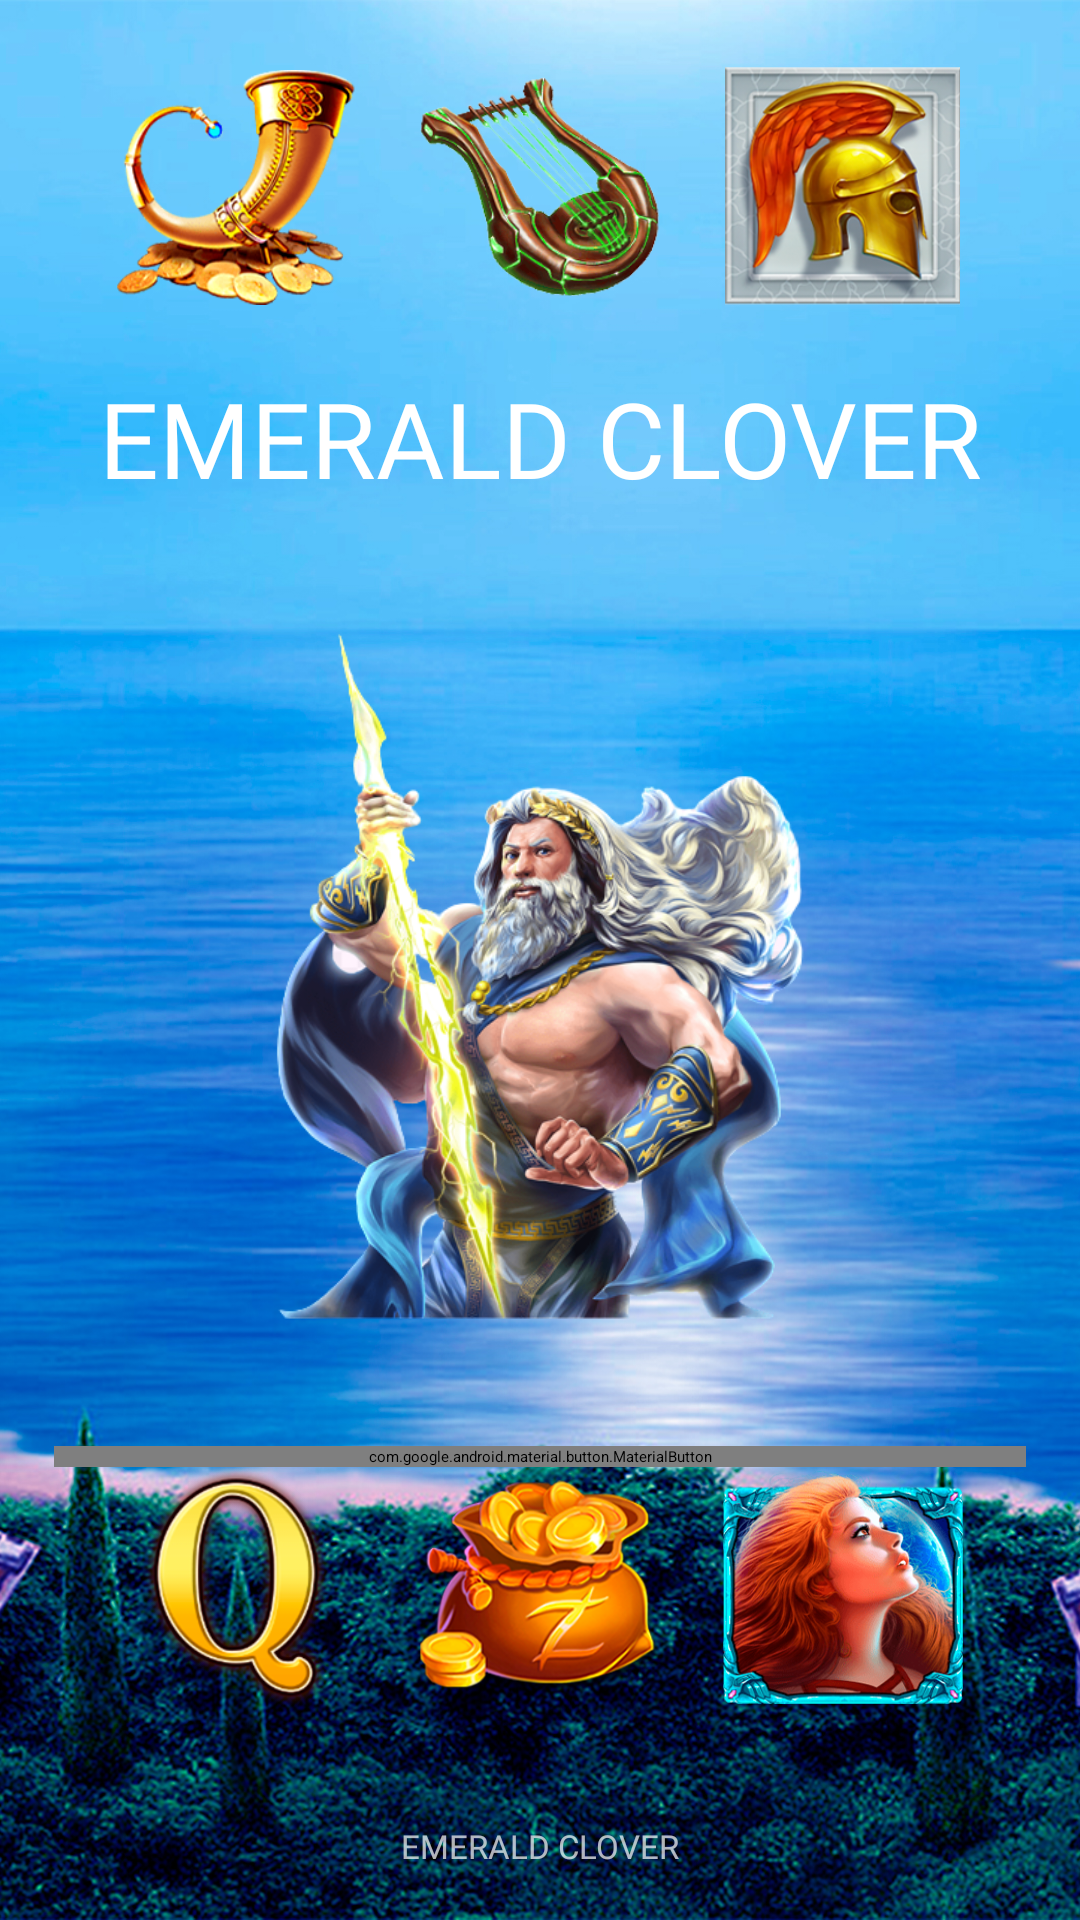

Reconstruct the res/layout file that produces this screen, plus the resources it refers to.
<!-- AndroidManifest.xml: application theme Theme.EmeraldClover -->
<!-- res/layout/fragment_s1.xml -->
<?xml version="1.0" encoding="utf-8"?>
<androidx.constraintlayout.widget.ConstraintLayout xmlns:android="http://schemas.android.com/apk/res/android"
    xmlns:app="http://schemas.android.com/apk/res-auto"
    xmlns:tools="http://schemas.android.com/tools"
    android:layout_width="match_parent"
    android:layout_height="match_parent"
    android:background="@drawable/baaack_gggg"
    tools:context=".frfrfrrfrf.S1Fragment">

    <androidx.constraintlayout.widget.Guideline
        android:id="@+id/hhyyhhyhy"
        android:layout_width="wrap_content"
        android:layout_height="wrap_content"
        android:orientation="horizontal"
        app:layout_constraintGuide_percent="0.95" />

    <ImageView
        android:id="@+id/img_111"
        android:layout_width="80dp"
        android:layout_height="80dp"
        android:scaleType="centerInside"
        android:src="@drawable/f1"
        app:layout_constraintBottom_toTopOf="@+id/tv_ttttttttext_tittttle"
        app:layout_constraintEnd_toStartOf="@id/img_2222"
        app:layout_constraintStart_toStartOf="@+id/jukiiki" />


    <ImageView
        android:id="@+id/img_2222"
        android:layout_width="80dp"
        android:layout_height="80dp"
        android:scaleType="centerInside"
        android:src="@drawable/f4"
        app:layout_constraintBottom_toTopOf="@+id/tv_ttttttttext_tittttle"
        app:layout_constraintEnd_toStartOf="@id/img_333"
        app:layout_constraintStart_toEndOf="@id/img_111" />


    <ImageView
        android:id="@+id/img_333"
        android:layout_width="80dp"
        android:layout_height="80dp"
        android:scaleType="centerInside"
        android:src="@drawable/f3"
        app:layout_constraintBottom_toTopOf="@+id/tv_ttttttttext_tittttle"
        app:layout_constraintEnd_toEndOf="@+id/bhnjjkiik"
        app:layout_constraintStart_toEndOf="@id/img_2222" />


    <TextView
        android:id="@+id/tv_dovn_textyyyyyyyyy"
        android:layout_width="wrap_content"
        android:layout_height="wrap_content"
        android:alpha="0.7"
        android:fontFamily="@font/montserrat_black"
        android:text="@string/app_name"
        android:textAllCaps="true"
        android:textColor="@color/white"
        android:textSize="11sp"
        app:layout_constraintEnd_toEndOf="parent"
        app:layout_constraintStart_toStartOf="parent"
        app:layout_constraintTop_toBottomOf="@id/hhyyhhyhy" />


    <androidx.constraintlayout.widget.Guideline
        android:id="@+id/hhyhyhyhy"
        android:layout_width="wrap_content"
        android:layout_height="wrap_content"
        android:orientation="horizontal"
        app:layout_constraintGuide_percent="0.50" />

    <androidx.constraintlayout.widget.Guideline
        android:id="@+id/jukiiki"
        android:layout_width="wrap_content"
        android:layout_height="wrap_content"
        android:orientation="vertical"
        app:layout_constraintGuide_percent="0.05" />

    <ImageView
        android:id="@+id/img_444"
        android:layout_width="80dp"
        android:layout_height="80dp"
        android:scaleType="centerInside"
        android:src="@drawable/f6"
        app:layout_constraintEnd_toStartOf="@id/img_555"
        app:layout_constraintStart_toStartOf="@+id/jukiiki"
        app:layout_constraintTop_toBottomOf="@id/btn_play_gameeeeeeeeeeee" />


    <ImageView
        android:id="@+id/img_555"
        android:layout_width="80dp"
        android:layout_height="80dp"
        android:scaleType="centerInside"
        android:src="@drawable/f5"
        app:layout_constraintEnd_toStartOf="@id/img_6666"
        app:layout_constraintStart_toEndOf="@id/img_444"
        app:layout_constraintTop_toBottomOf="@id/btn_play_gameeeeeeeeeeee" />


    <ImageView
        android:id="@+id/img_6666"
        android:layout_width="80dp"
        android:layout_height="80dp"
        android:scaleType="centerInside"
        android:src="@drawable/f7"
        app:layout_constraintEnd_toEndOf="@+id/bhnjjkiik"
        app:layout_constraintStart_toEndOf="@id/img_555"
        app:layout_constraintTop_toBottomOf="@id/btn_play_gameeeeeeeeeeee" />


    <androidx.constraintlayout.widget.Guideline
        android:id="@+id/kikjujjujjuuj"
        android:layout_width="wrap_content"
        android:layout_height="wrap_content"
        android:orientation="horizontal"
        app:layout_constraintGuide_percent="0.05" />


    <ImageView
        android:id="@+id/img_titple_gamegttttttt"
        android:layout_width="260dp"
        android:layout_height="260dp"
        android:scaleType="centerInside"
        android:src="@drawable/ll"
        app:layout_constraintBottom_toBottomOf="@id/hhyyhhyhy"
        app:layout_constraintDimensionRatio="1,1"
        app:layout_constraintEnd_toEndOf="@id/bhnjjkiik"
        app:layout_constraintStart_toStartOf="@id/jukiiki"
        app:layout_constraintTop_toTopOf="@id/kikjujjujjuuj" />

    <androidx.constraintlayout.widget.Guideline
        android:id="@+id/bhnjjkiik"
        android:layout_width="wrap_content"
        android:layout_height="wrap_content"
        android:orientation="vertical"
        app:layout_constraintGuide_percent="0.95" />

    <androidx.appcompat.widget.AppCompatTextView
        android:id="@+id/tv_ttttttttext_tittttle"
        android:layout_width="0dp"
        android:layout_height="wrap_content"
        android:fontFamily="@font/montserrat_black"
        android:gravity="center"
        android:lines="2"
        android:text="@string/app_name"
        android:textAllCaps="true"
        android:textColor="@color/white"
        android:textSize="35sp"
        app:layout_constraintBottom_toTopOf="@id/img_titple_gamegttttttt"
        app:layout_constraintEnd_toEndOf="@id/bhnjjkiik"
        app:layout_constraintStart_toStartOf="@id/jukiiki" />


    <com.google.android.material.button.MaterialButton
        android:id="@+id/btn_play_gameeeeeeeeeeee"
        android:layout_width="0dp"
        android:layout_height="wrap_content"
        android:layout_marginTop="32dp"
        android:fontFamily="@font/montserrat_black"
        android:text="help santa"
        android:textSize="20sp"
        app:layout_constraintEnd_toEndOf="@id/bhnjjkiik"
        app:layout_constraintStart_toStartOf="@id/jukiiki"
        app:layout_constraintTop_toBottomOf="@id/img_titple_gamegttttttt"
        app:layout_constraintVertical_chainStyle="packed" />


</androidx.constraintlayout.widget.ConstraintLayout>
<!-- resources referenced by this layout -->
<resources>
  <color name="white">#FFFFFFFF</color>
  <!-- drawable baaack_gggg: jpg bitmap (drawable, 1036290 bytes) -->
  <!-- drawable f1: png bitmap (drawable, 57856 bytes) -->
  <!-- drawable f3: png bitmap (drawable, 79034 bytes) -->
  <!-- drawable f4: png bitmap (drawable, 71331 bytes) -->
  <!-- drawable f5: png bitmap (drawable, 67129 bytes) -->
  <!-- drawable f6: png bitmap (drawable, 42379 bytes) -->
  <!-- drawable f7: png bitmap (drawable, 122011 bytes) -->
  <!-- drawable ll: png bitmap (drawable, 284079 bytes) -->
  <string name="app_name">Emerald Clover</string>
  <style name="Theme.EmeraldClover" parent="Theme.MaterialComponents.DayNight.NoActionBar">
          
          <item name="colorPrimary">@color/purple_500</item>
          <item name="colorPrimaryVariant">@color/purple_700</item>
          <item name="colorOnPrimary">@color/white</item>
          
          <item name="colorSecondary">@color/teal_200</item>
          <item name="colorSecondaryVariant">@color/teal_700</item>
          <item name="colorOnSecondary">@color/black</item>
          
          <item name="android:statusBarColor" tools:targetApi="l">@color/black</item>
          
          <item name="android:windowAnimationStyle">@null</item>
          <item name="android:windowDisablePreview">true</item>
  
      </style>
  <color name="purple_500">#021243</color>
  <color name="purple_700">#FF3700B3</color>
  <color name="teal_200">#FF03DAC5</color>
  <color name="teal_700">#FF018786</color>
  <color name="black">#FF000000</color>
</resources>
